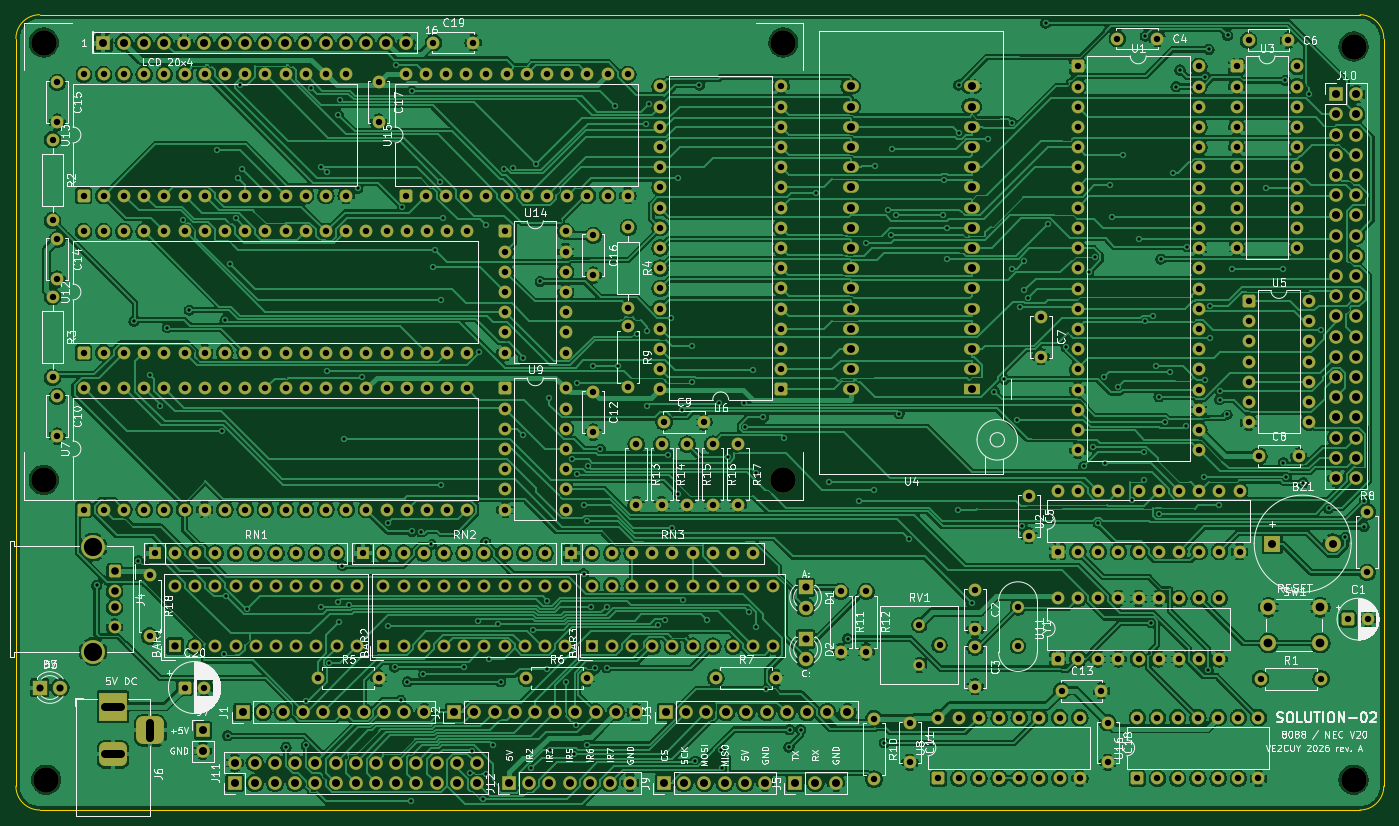
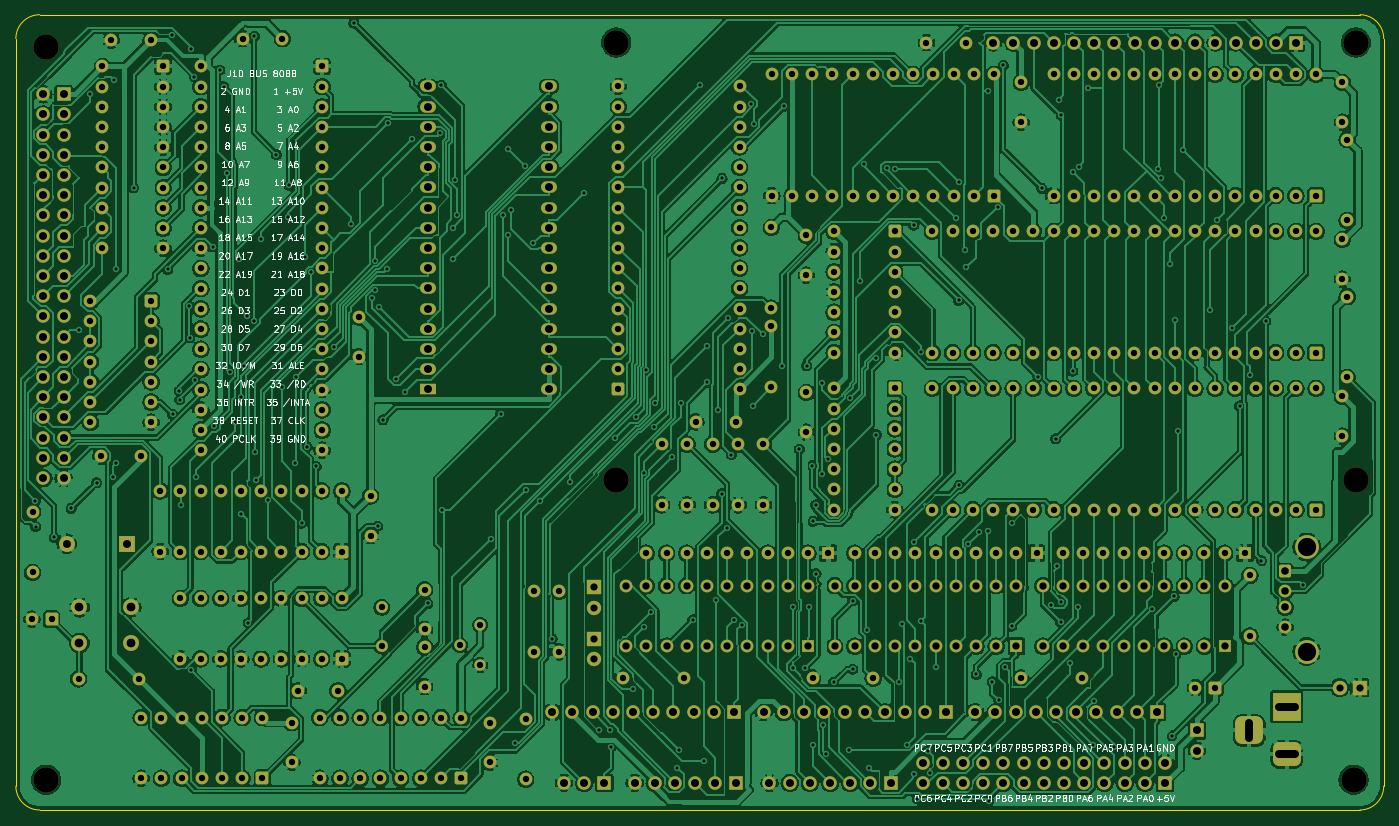
Circuit board: 9 layer files. Board 172.0 x 100.0 mm.
- bottom_copper: Solution02-B_Cu.gbl (696268 bytes)
- bottom_mask: Solution02-B_Mask.gbs (19923 bytes)
- bottom_silk: Solution02-B_Silkscreen.gbo (156331 bytes)
- outline: Solution02-Edge_Cuts.gm1 (1029 bytes)
- top_copper: Solution02-F_Cu.gtl (691080 bytes)
- top_mask: Solution02-F_Mask.gts (19923 bytes)
- top_silk: Solution02-F_Silkscreen.gto (215522 bytes)
- drill: Solution02-NPTH.drl (418 bytes)
- drill: Solution02-PTH.drl (14388 bytes)

=== bottom_copper: Solution02-B_Cu.gbl (696268 bytes, source omitted) ===
=== bottom_mask: Solution02-B_Mask.gbs (19923 bytes, source omitted) ===
=== bottom_silk: Solution02-B_Silkscreen.gbo (156331 bytes, source omitted) ===
=== outline: Solution02-Edge_Cuts.gm1 ===
G04 #@! TF.GenerationSoftware,KiCad,Pcbnew,10.0.5*
G04 #@! TF.CreationDate,2026-11-17T14:26:49-05:00*
G04 #@! TF.ProjectId,Solution02,536f6c75-7469-46f6-9e30-322e6b696361,rev?*
G04 #@! TF.SameCoordinates,Original*
G04 #@! TF.FileFunction,Profile,NP*
%FSLAX46Y46*%
G04 Gerber Fmt 4.6, Leading zero omitted, Abs format (unit mm)*
G04 Created by KiCad (PCBNEW 10.0.5) date 2026-11-17 14:26:49*
%MOMM*%
%LPD*%
G01*
G04 APERTURE LIST*
G04 #@! TA.AperFunction,Profile*
%ADD10C,0.100000*%
G04 #@! TD*
G04 APERTURE END LIST*
D10*
X40000000Y-43000000D02*
G75*
G02*
X43000000Y-40000000I3000000J0D01*
G01*
X40000000Y-137000000D02*
X40000000Y-43000000D01*
X43000000Y-40000000D02*
X209000000Y-40000000D01*
X43000000Y-140000000D02*
G75*
G02*
X40000000Y-137000000I0J3000000D01*
G01*
X209000000Y-40000000D02*
G75*
G02*
X212000000Y-43000000I0J-3000000D01*
G01*
X209000000Y-140000000D02*
X43000000Y-140000000D01*
X212000000Y-43000000D02*
X212000000Y-137000000D01*
X212000000Y-137000000D02*
G75*
G02*
X209000000Y-140000000I-3000000J0D01*
G01*
M02*

=== top_copper: Solution02-F_Cu.gtl (691080 bytes, source omitted) ===
=== top_mask: Solution02-F_Mask.gts (19923 bytes, source omitted) ===
=== top_silk: Solution02-F_Silkscreen.gto (215522 bytes, source omitted) ===
=== drill: Solution02-NPTH.drl ===
M48
; DRILL file KiCad 10.0.5 date 2026-11-17T14:26:49
; FORMAT={-:-/ absolute / metric / decimal}
; #@! TF.CreationDate,2026-11-17T14:26:49-05:00
; #@! TF.GenerationSoftware,Kicad,Pcbnew,10.0.5
; #@! TF.FileFunction,NonPlated,1,2,NPTH
FMAT,2
METRIC
; #@! TA.AperFunction,NonPlated,NPTH,ComponentDrill
T1C3.200
%
G90
G05
T1
X43.5Y-43.5
X43.5Y-98.5
X43.8Y-136.2
X136.5Y-43.5
X136.5Y-98.5
X208.2Y-44.0
X208.2Y-136.2
M30

=== drill: Solution02-PTH.drl (14388 bytes, source omitted) ===
